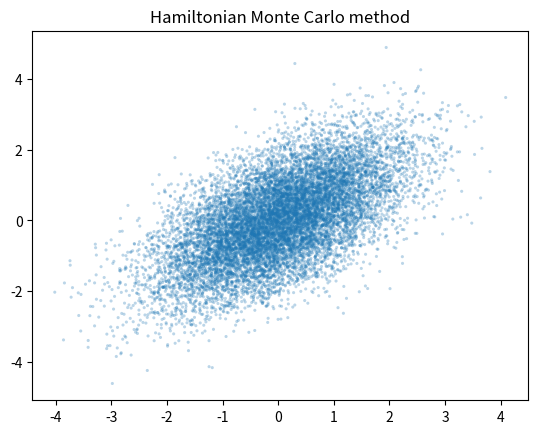
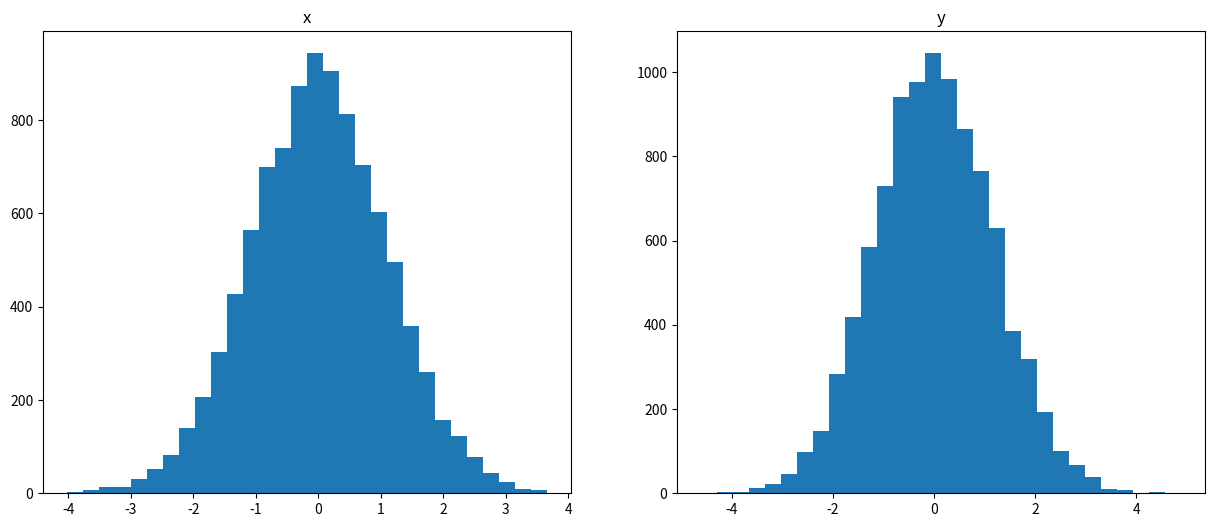

The matplotlib source for these figures, in order:
# -*- coding: utf-8 -*-
"""Hamiltonian Monte Carlo methods
This is Hamiltonian Monte Carlo method implementation.
Metropolis-Hastings methods is basic algorithm for Markov chain Monte Carlo (MCMC) methods.
<Reference>
https://fisproject.jp/2015/12/mcmc-in-python/ (accessed 21 Jun 2022).
"""

import numpy as np
import matplotlib.pyplot as plt


a = 0.5
"""
Target distributaion is 2D Gaussian Distribution,
where mu is 0, Sigma^-1 is [1, -a][-a, 1]

P(z1, z2) is target distribution without regulization term.
"""
def P(z1, z2):
    return np.exp(-0.5 * (z1**2 - 2 * a * z1 * z2 + z2**2))


# Potential energy for the object
def U(z):
    return 0.5 * (z[0]**2 - 2 * a * z[0] * z[1] + z[1]**2)


def dU_dz(z):
    return (z[0] - a * z[1], z[0] - a * z[1])


# Kinetic energy for the object
def K(p):
    return 0.5 * (p[0]**2 + p[1]**2)


def hamiltonian(p, z):
    return U(z) + K(p)


def leapfrog_half_p(p, z, eps):
    diff = dU_dz(z)
    return (p[0] - 0.5 * eps * diff[0], p[1] - 0.5 * eps * diff[1])


def leapfrog_z(p, z, eps):
    return (z[0] + eps * p[0], z[1] + eps * p[1])


def hmc_sampler(N, L=100, eps=0.01):
    samples = []
    z = (0, 0)
    p = (np.random.normal(0, 1), np.random.normal(0, 1))

    prev_H = hamiltonian(p, z)
    samples.append(z)

    for t in range(N):
        z_prev = z
        prev_H = hamiltonian(p, z)

        for i in range(L):
            p = leapfrog_half_p(p, z, eps)
            z = leapfrog_z(p, z, eps)
            p = leapfrog_half_p(p, z, eps)

        H = hamiltonian(p, z)
        r = np.exp(prev_H - H)
        if r > 1:
            samples.append(z)
        elif r > 0 and np.random.uniform(0, 1) < r:
            samples.append(z)
        else:
            z = z_prev

        p = (np.random.normal(0, 1), np.random.normal(0, 1))

    return samples


N = 30000
burn_in = 0.2

samples = np.array(hmc_sampler(N))

plt.scatter(
    samples[int(len(samples) * burn_in):, 0],
    samples[int(len(samples) * burn_in):, 1],
    alpha=0.3,
    s=5,
    edgecolor='None'
)
plt.title('Hamiltonian Monte Carlo method')
plt.savefig('hmc_sampler.png')

fig = plt.figure(figsize=(15, 6))

ax = fig.add_subplot(121)
plt.hist(samples[int(N * burn_in):, 0], bins=30)
plt.title('x')

ax = fig.add_subplot(122)
plt.hist(samples[int(N * burn_in):, 1], bins=30)
plt.title('y')
plt.savefig('hmc_dist.png')
